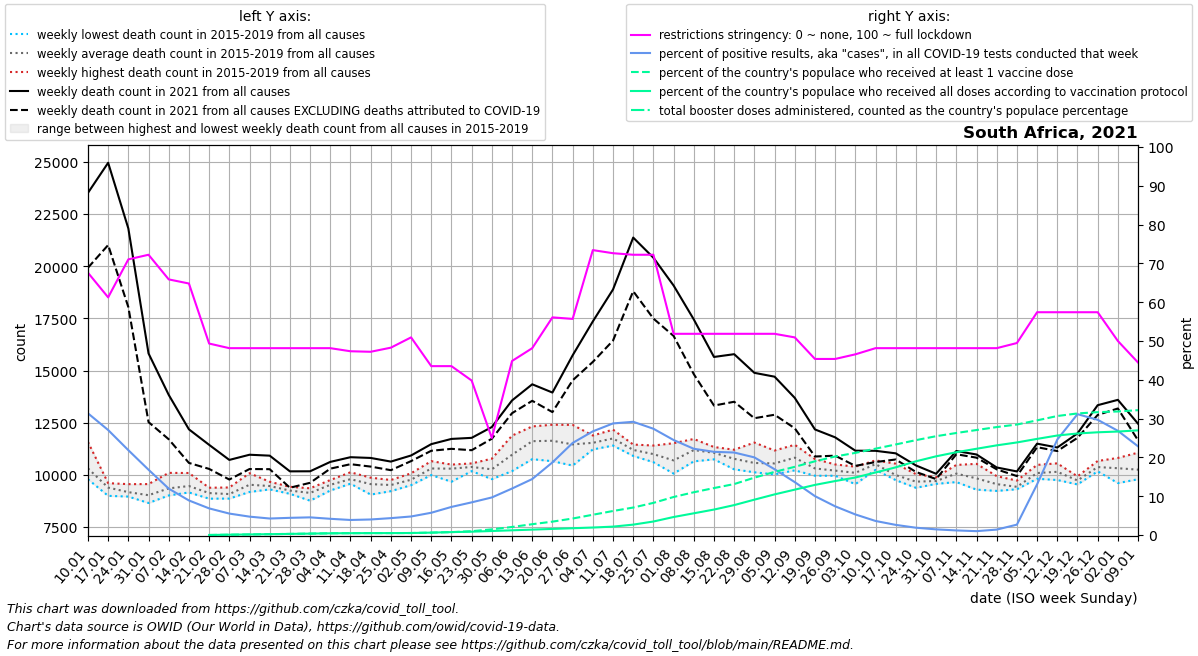

Source data for this figure (header and first rows):
date, location, time_unit, time, deaths_2010_all_ages, deaths_2011_all_ages, deaths_2012_all_ages, deaths_2013_all_ages, deaths_2014_all_ages, deaths_2015_all_ages, deaths_2016_all_ages, deaths_2017_all_ages, deaths_2018_all_ages, deaths_2019_all_ages, deaths_2020_all_ages, deaths_2021_all_ages, deaths_2022_all_ages, new_deaths, new_cases_smoothed, new_tests_smoothed, positive_test_percent, stringency_index, people_vaccinated, people_fully_vaccinated
2021-01-10, South Africa, weekly, 1, , , , , , 10001, 11576, 9938, 10251, 9792, 10457, 23511, 12451, 3586, 115209, 368807, 31.36, 67.59, , 
2021-01-17, South Africa, weekly, 2, , , , , , 9603, 8995, 9264, 9499, 9595, 9678, 24954, 11361, 3942, 122448, 452038, 27.06, 61.24, , 
2021-01-24, South Africa, weekly, 3, , , , , , 9098, 8961, 8972, 9276, 9556, 9255, 21807, 10366, 3769, 86787, 396042, 21.86, 71.03, , 
2021-01-31, South Africa, weekly, 4, , , , , , 9559, 9040, 8971, 8653, 8907, 8626, 15818, 9834, 3290, 56031, 330131, 16.83, 72.22, , 
2021-02-07, South Africa, weekly, 5, , , , , , 10096, 9454, 9135, 9014, 9065, 9418, 13832, 10225, 2126, 29843, 247457, 11.96, 65.87, , 
2021-02-14, South Africa, weekly, 6, , , , , , 10090, 9250, 9366, 9158, 9465, 10095, 12182, 9942, 1609, 18318, 205399, 8.908, 64.81, , 
2021-02-21, South Africa, weekly, 7, , , , , , 9384, 9309, 8991, 8860, 9098, 9280, 11440, 9597, 1154, 13635, 198477, 6.865, 49.34, 5953, 8646
2021-02-28, South Africa, weekly, 8, , , , , , 9396, 9232, 8870, 8864, 9039, 9313, 10717, 9756, 940.0, 10581, 191209, 5.529, 48.15, 50187, 50187
2021-03-07, South Africa, weekly, 9, , , , , , 10080, 9446, 9448, 9181, 9479, 9019, 10965, 10109, 685.0, 8545, 180242, 4.739, 48.15, 89735, 89735
2021-03-14, South Africa, weekly, 10, , , , , , 9571, 9356, 9305, 9427, 9670, 9840, 10921, 10096, 648.0, 7997, 188003, 4.254, 48.15, 130458, 130458
2021-03-21, South Africa, weekly, 11, , , , , , 9429, 9261, 9282, 9093, 9171, 9401, 10169, 9685, 785.0, 8372, 189025, 4.431, 48.15, 172590, 172590
2021-03-28, South Africa, weekly, 12, , , , , , 9087, 9357, 8763, 9321, 9153, 9118, 10172, 9824, 552.0, 7775, 170769, 4.553, 48.15, 215982, 215982
2021-04-04, South Africa, weekly, 13, , , , , , 9638, 9752, 9251, 9690, 9289, 9044, 10622, 10098, 324.0, 7507, 179452, 4.182, 48.15, 262237, 262237
2021-04-11, South Africa, weekly, 14, , , , , , 9922, 9716, 9577, 10125, 9633, 8772, 10847, 10102, 335.0, 5938, 153105, 3.879, 47.35, 281802, 281802
2021-04-18, South Africa, weekly, 15, , , , , , 9866, 9815, 9056, 9414, 9636, 8844, 10811, 10967, 414.0, 7755, 193415, 4.007, 47.22, 293008, 293008
2021-04-25, South Africa, weekly, 16, , , , , , 9607, 9220, 9754, 9591, 9398, 8991, 10637, 10424, 412.0, 8517, 195761, 4.354, 48.28, 295941, 295941
2021-05-02, South Africa, weekly, 17, , , , , , 10074, 9507, 9582, 9779, 9891, 9120, 10929, 10746, 269.0, 8519, 178437, 4.779, 50.93, 308736, 308736
2021-05-09, South Africa, weekly, 18, , , , , , 10658, 10533, 9991, 10123, 10225, 9238, 11473, 11549, 318.0, 10275, 178630, 5.74, 43.52, 367789, 367789
2021-05-16, South Africa, weekly, 19, , , , , , 10447, 10493, 9671, 10420, 10462, 9485, 11723, 11589, 475.0, 15142, 208247, 7.244, 43.52, 446715, 446715
2021-05-23, South Africa, weekly, 20, , , , , , 10371, 10266, 10549, 10525, 10180, 9607, 11774, 11134, 592.0, 19788, 234952, 8.419, 39.81, 587949, 512224
2021-05-30, South Africa, weekly, 21, , , , , , 10775, 10203, 9794, 10193, 10372, 9798, 12293, 11709, 561.0, 23980, 247343, 9.685, 25.0, 870373, 616393
2021-06-06, South Africa, weekly, 22, , , , , , 11881, 10926, 10182, 10888, 10946, 9935, 13567, 12042, 611.0, 31487, 262567, 11.98, 44.84, 1236163, 722657
2021-06-13, South Africa, weekly, 23, , , , , , 12322, 11350, 10754, 11834, 11814, 10508, 14340, 12343, 791.0, 41602, 287025, 14.43, 48.15, 1655165, 828922
2021-06-20, South Africa, weekly, 24, , , , , , 12403, 11597, 10655, 11521, 11995, 11008, 13945, 12444, 937.0, 64088, 341732, 18.72, 56.09, 2049339, 935186
2021-06-27, South Africa, weekly, 25, , , , , , 11968, 10898, 10446, 11600, 12395, 12397, 15727, 11939, 1198, 92680, 389667, 23.72, 55.69, 2526140, 1041450
2021-07-04, South Africa, weekly, 26, , , , , , 11886, 11488, 11218, 11254, 11834, 12988, 17352, 12287, 1940, 120175, 449237, 26.71, 73.41, 3103505, 1147714
2021-07-11, South Africa, weekly, 27, , , , , , 11405, 12167, 11527, 11990, 11641, 13965, 18883, 11919, 2449, 136048, 473290, 28.76, 72.62, 3678180, 1286126
2021-07-18, South Africa, weekly, 28, , , , , , 11139, 11453, 11262, 10908, 11219, 15241, 21370, 11184, 2570, 116830, 400361, 29.18, 72.22, 4207176, 1592093
2021-07-25, South Africa, weekly, 29, , , , , , 10706, 11031, 11406, 11223, 10608, 16711, 20405, 10835, 2916, 88717, 323832, 27.39, 72.22, 4921430, 2068578
2021-08-01, South Africa, weekly, 30, , , , , , 10062, 11517, 10845, 10309, 10732, 16560, 19073, 10832, 2416, 79821, 326307, 24.48, 51.85, 5820873, 2756857
2021-08-08, South Africa, weekly, 31, , , , , , 11720, 11649, 11024, 10648, 10903, 15637, 17448, 11147, 2622, 76891, 346088, 22.22, 51.85, 6546834, 3325098
2021-08-15, South Africa, weekly, 32, , , , , , 11138, 11334, 11052, 10744, 11020, 14193, 15650, 10837, 2328, 72985, 340336, 21.44, 51.85, 7189239, 3898378
2021-08-22, South Africa, weekly, 33, , , , , , 10265, 11038, 11205, 10689, 10651, 12735, 15783, 10739, 2280, 82060, 386063, 21.26, 51.85, 7799544, 4581732
2021-08-29, South Africa, weekly, 34, , , , , , 10260, 10660, 11548, 10124, 10260, 12388, 14889, 10835, 2174, 80893, 404131, 20.01, 51.85, 8778785, 5412905
2021-09-05, South Africa, weekly, 35, , , , , , 10224, 10794, 11168, 10540, 10022, 11554, 14705, 10750, 1824, 62505, 368063, 16.95, 51.85, 9665566, 6219608
2021-09-12, South Africa, weekly, 36, , , , , , 10217, 10813, 11441, 11079, 10568, 11379, 13689, 11003, 1458, 46237, 338273, 13.63, 50.92, 10435611, 6946043
2021-09-19, South Africa, weekly, 37, , , , , , 9958, 10125, 10568, 10758, 10132, 10485, 12177, 10343, 1297, 30423, 302354, 10.02, 45.37, 11284793, 7672012
2021-09-26, South Africa, weekly, 38, , , , , , 10143, 9958, 10435, 10500, 9984, 10009, 11798, 9963, 878.0, 18725, 251578, 7.396, 45.37, 12017338, 8260314
2021-10-03, South Africa, weekly, 39, , , , , , 10325, 9985, 10235, 10394, 9557, 10262, 11159, 9946, 728.0, 10744, 202614, 5.307, 46.56, 12571061, 8801599
2021-10-10, South Africa, weekly, 40, , , , , , 10521, 10620, 10694, 10494, 10241, 9941, 11153, , 537.0, 7572, 207763, 3.622, 48.15, 13215993, 9571736
2021-10-17, South Africa, weekly, 41, , , , , , 9784, 9816, 10536, 10067, 9748, 10521, 11032, , 295.0, 5001, 191583, 2.614, 48.15, 13860013, 10360519
2021-10-24, South Africa, weekly, 42, , , , , , 9381, 9681, 10035, 9653, 9630, 10572, 10453, , 313.0, 3685, 194955, 1.885, 48.15, 14521450, 11282180
2021-10-31, South Africa, weekly, 43, , , , , , 9569, 9753, 9886, 9729, 9588, 10452, 10052, , 252.0, 2722, 186549, 1.458, 48.15, 15123986, 12046619
2021-11-07, South Africa, weekly, 44, , , , , , 10005, 10289, 10476, 9878, 9655, 10300, 11143, , 155.0, 2047, 172480, 1.187, 48.15, 15615062, 12672643
2021-11-14, South Africa, weekly, 45, , , , , , 10529, 9293, 9764, 9660, 9917, 10479, 10977, , 152.0, 1925, 192522, 1.0, 48.15, 16067845, 13202488
2021-11-21, South Africa, weekly, 46, , , , , , 9441, 9232, 9870, 9940, 9299, 10850, 10355, , 90.0, 2741, 195579, 1.4, 48.15, 16521401, 13723954
2021-11-28, South Africa, weekly, 47, , , , , , 9360, 9313, 9726, 9431, 9311, 10744, 10165, , 223.0, 7366, 268550, 2.677, 49.47, 16909882, 14168630
2021-12-05, South Africa, weekly, 48, , , , , , 10478, 10355, 9819, 9813, 9979, 10601, 11496, , 169.0, 39660, 295764, 13.07, 57.41, 17548393, 14713616
2021-12-12, South Africa, weekly, 49, , , , , , 10553, 9754, 10069, 10062, 10301, 11879, 11312, , 171.0, 101492, 409741, 24.6, 57.41, 18213063, 15228754
2021-12-19, South Africa, weekly, 50, , , , , , 9928, 9738, 9732, 9542, 9720, 12804, 11986, , 211.0, 155155, 498918, 31.15, 57.41, 18606881, 15540632
2021-12-26, South Africa, weekly, 51, , , , , , 10665, 10325, 10268, 10448, 10169, 14322, 13339, , 466.0, 120152, 404228, 29.69, 57.41, 18805519, 15723628
2022-01-02, South Africa, weekly, 52, , , , , , 10551, 9606, 10082, 10812, 10542, 17526, 13595, , 414.0, 75742, 280604, 26.86, 50, 18909323, 15835955
2022-01-09, South Africa, weekly, 1, , , , , 10001, 11064, 9938, 10251, 9792, 10457, 20235, 12451, , 799.0, 57007, 250511, 22.85, 44.44, 19108811, 16017384
